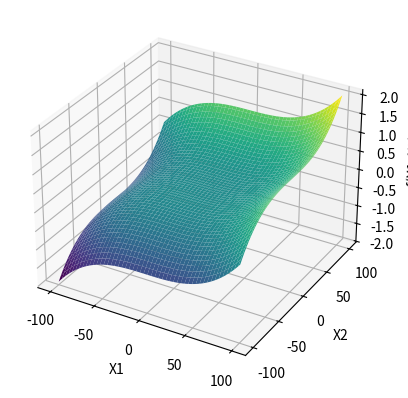

This chart was generated by the following Python code:
import numpy as np
import math
import matplotlib.pyplot as plt
from mpl_toolkits.mplot3d import Axes3D

def f(x1, x2):
    return x1**3 + x2**3 + 3*(x1**2) + 2*(x2**2) -9*x1 -4*x2

# 生成 x 和 y 值的范围
x1 = np.linspace(-100, 100, 100)
x2 = np.linspace(-100, 100, 100)
X1, X2 = np.meshgrid(x1, x2)

Z = f(X1, X2)

# 创建三维图形
fig = plt.figure()
ax = fig.add_subplot(111, projection='3d')
ax.plot_surface(X1, X2, Z, cmap='viridis')
ax.set_xlabel('X1')
ax.set_ylabel('X2')
ax.set_zlabel('f(X1, X2)')
plt.show()
